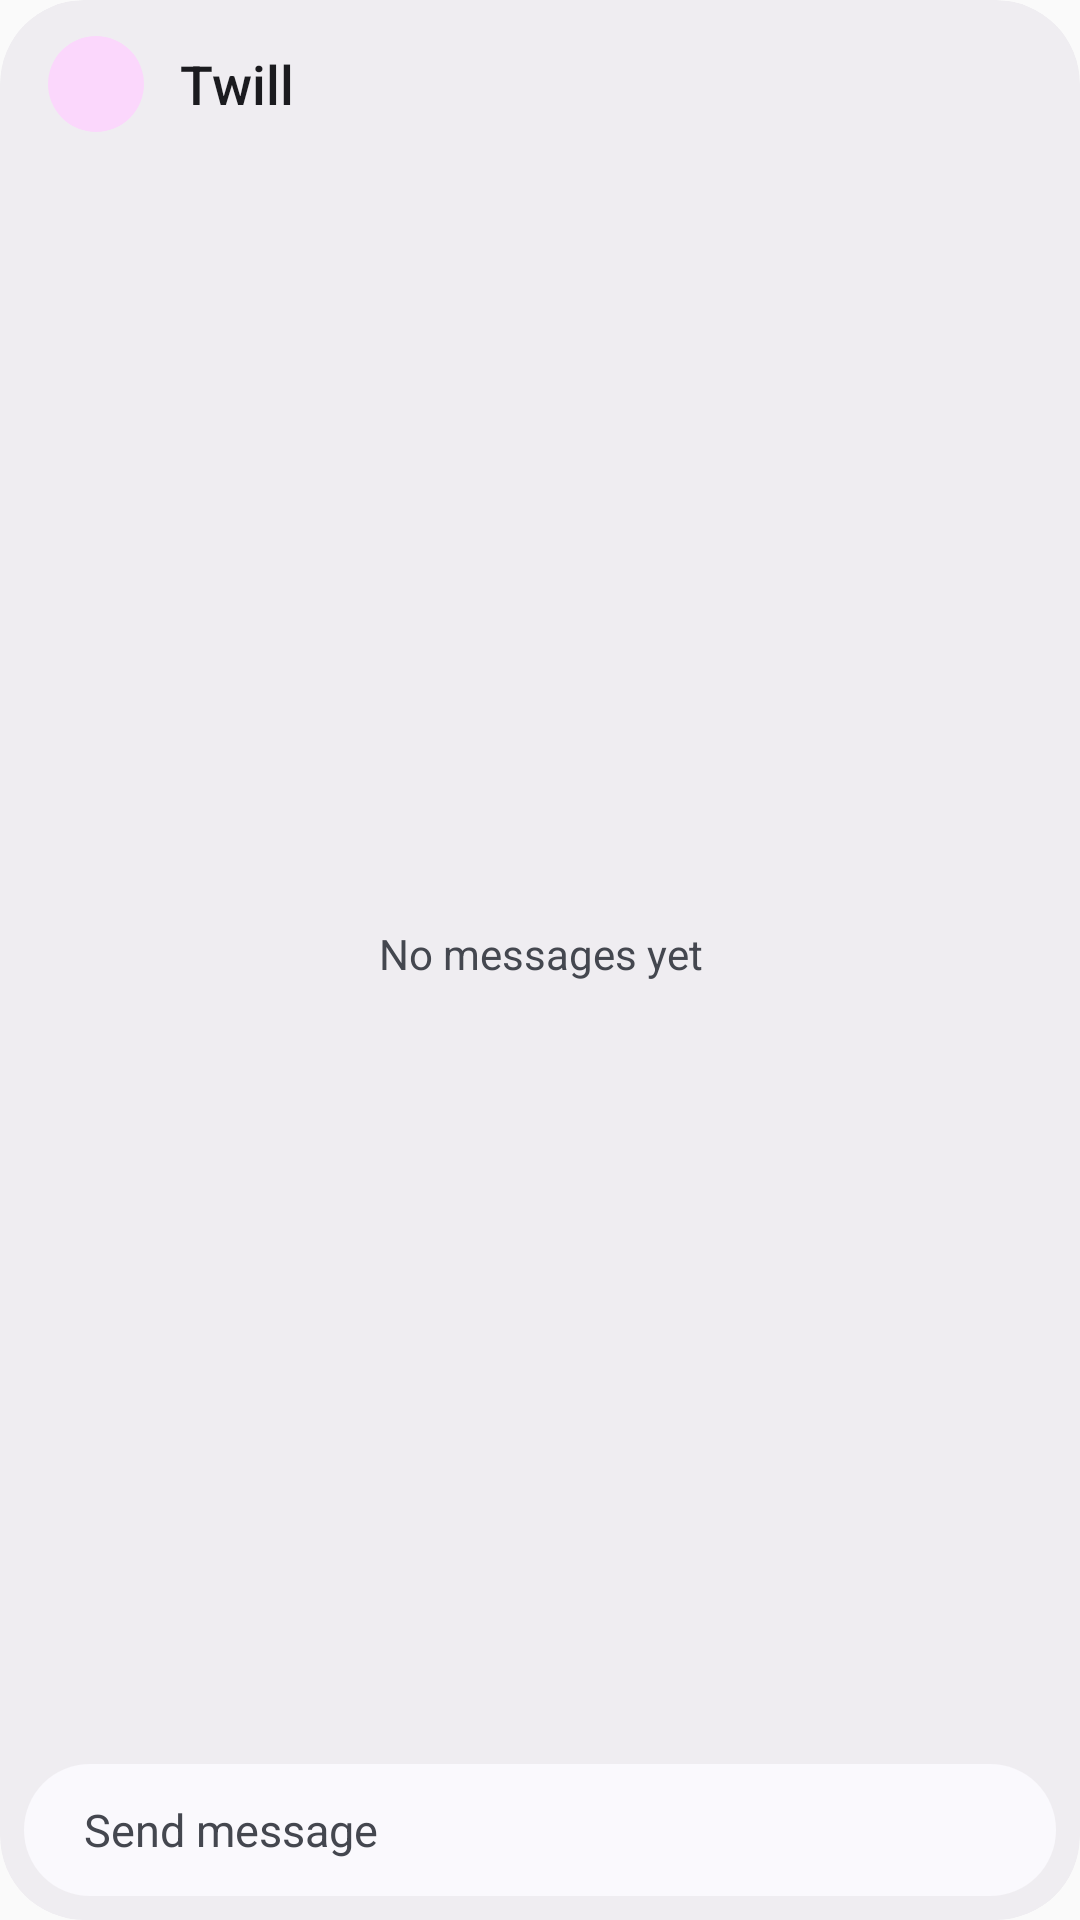

Produce the Android XML layout that renders to this screen, including the resource entries it uses.
<!-- AndroidManifest.xml: application theme BugleTheme -->
<!-- res/layout/twill_widget_conversation.xml -->
<?xml version="1.0" encoding="utf-8"?>
<FrameLayout xmlns:android="http://schemas.android.com/apk/res/android"
    android:id="@android:id/background"
    android:layout_width="match_parent"
    android:layout_height="match_parent"
    android:background="@drawable/twill_widget_background"
    android:clipToOutline="true">

    <LinearLayout
        android:layout_width="match_parent"
        android:layout_height="match_parent"
        android:orientation="vertical">

        <LinearLayout
            android:id="@+id/twill_widget_header"
            android:layout_width="match_parent"
            android:layout_height="56dp"
            android:background="@drawable/twill_widget_header_ripple"
            android:gravity="center_vertical"
            android:orientation="horizontal"
            android:paddingStart="16dp"
            android:paddingEnd="16dp">

            <include
                android:id="@+id/twill_widget_header_avatar"
                layout="@layout/twill_widget_avatar"
                android:layout_width="32dp"
                android:layout_height="32dp" />

            <TextView
                android:id="@+id/twill_widget_title"
                android:layout_width="0dp"
                android:layout_height="wrap_content"
                android:layout_marginStart="12dp"
                android:layout_weight="1"
                android:ellipsize="end"
                android:fontFamily="sans-serif-medium"
                android:singleLine="true"
                android:text="@string/app_name"
                android:textColor="@color/twill_widget_on_surface"
                android:textSize="18sp" />

            <ImageView
                android:id="@+id/twill_widget_protocol"
                android:layout_width="16dp"
                android:layout_height="16dp"
                android:layout_marginStart="8dp"
                android:importantForAccessibility="no"
                android:tint="@color/twill_widget_on_surface_variant" />
        </LinearLayout>

        <FrameLayout
            android:layout_width="match_parent"
            android:layout_height="0dp"
            android:layout_weight="1">

            <ListView
                android:id="@+id/twill_widget_list"
                android:layout_width="match_parent"
                android:layout_height="match_parent"
                android:divider="@android:color/transparent"
                android:dividerHeight="6dp"
                android:paddingStart="12dp"
                android:paddingEnd="12dp"
                android:scrollbars="none"
                android:stackFromBottom="true"
                android:transcriptMode="alwaysScroll" />

            <TextView
                android:id="@+id/twill_widget_empty"
                android:layout_width="match_parent"
                android:layout_height="match_parent"
                android:gravity="center"
                android:padding="24dp"
                android:text="@string/twill_widget_no_messages"
                android:textColor="@color/twill_widget_on_surface_variant"
                android:textSize="14sp" />
        </FrameLayout>

        <TextView
            android:id="@+id/twill_widget_compose"
            android:layout_width="match_parent"
            android:layout_height="44dp"
            android:layout_margin="8dp"
            android:background="@drawable/twill_widget_pill"
            android:gravity="center_vertical"
            android:paddingStart="20dp"
            android:paddingEnd="20dp"
            android:singleLine="true"
            android:text="@string/twill_widget_compose"
            android:textColor="@color/twill_widget_on_surface_variant"
            android:textSize="15sp" />
    </LinearLayout>
</FrameLayout>
<!-- res/layout/twill_widget_avatar.xml (included above) -->
<?xml version="1.0" encoding="utf-8"?>
<FrameLayout xmlns:android="http://schemas.android.com/apk/res/android"
    android:layout_width="40dp"
    android:layout_height="40dp">

    <ImageView
        android:layout_width="match_parent"
        android:layout_height="match_parent"
        android:importantForAccessibility="no"
        android:src="@drawable/twill_widget_avatar_circle" />

    <TextView
        android:id="@+id/twill_widget_avatar_letter"
        android:layout_width="match_parent"
        android:layout_height="match_parent"
        android:fontFamily="sans-serif-medium"
        android:gravity="center"
        android:importantForAccessibility="no"
        android:textColor="@color/twill_widget_on_avatar"
        android:textSize="16sp" />

    <ImageView
        android:id="@+id/twill_widget_avatar_glyph"
        android:layout_width="match_parent"
        android:layout_height="match_parent"
        android:importantForAccessibility="no"
        android:padding="8dp"
        android:scaleType="fitCenter"
        android:src="@drawable/ic_twill_widget_person"
        android:tint="@color/twill_widget_on_avatar"
        android:visibility="gone" />

    <ImageView
        android:id="@+id/twill_widget_avatar_photo"
        android:layout_width="match_parent"
        android:layout_height="match_parent"
        android:importantForAccessibility="no"
        android:scaleType="centerCrop"
        android:visibility="gone" />
</FrameLayout>
<!-- resources referenced by this layout -->
<resources>
  <color name="twill_widget_on_avatar">@android:color/system_on_tertiary_container_light</color>
  <color name="twill_widget_on_surface">@android:color/system_on_surface_light</color>
  <color name="twill_widget_on_surface_variant">@android:color/system_on_surface_variant_light</color>
  <!-- drawable ic_twill_widget_person (drawable) -->
  <?xml version="1.0" encoding="utf-8"?>
  <vector xmlns:android="http://schemas.android.com/apk/res/android"
      android:width="24dp"
      android:height="24dp"
      android:viewportWidth="24"
      android:viewportHeight="24">
      <path
          android:fillColor="#FF000000"
          android:pathData="M12,12c2.21,0 4,-1.79 4,-4s-1.79,-4 -4,-4 -4,1.79 -4,4 1.79,4 4,4zM12,14c-2.67,0 -8,1.34 -8,4v2h16v-2c0,-2.66 -5.33,-4 -8,-4z" />
  </vector>
  <!-- drawable twill_widget_avatar_circle (drawable) -->
  <?xml version="1.0" encoding="utf-8"?>
  <shape xmlns:android="http://schemas.android.com/apk/res/android" android:shape="oval">
      <solid android:color="@color/twill_widget_avatar" />
  </shape>
  <!-- drawable twill_widget_background (drawable) -->
  <?xml version="1.0" encoding="utf-8"?>
  <shape xmlns:android="http://schemas.android.com/apk/res/android" android:shape="rectangle">
      <solid android:color="@color/twill_widget_page" />
      <corners android:radius="@android:dimen/system_app_widget_background_radius" />
  </shape>
  <!-- drawable twill_widget_header_ripple (drawable) -->
  <?xml version="1.0" encoding="utf-8"?>
  <ripple xmlns:android="http://schemas.android.com/apk/res/android"
      android:color="@color/twill_widget_ripple" />
  <!-- drawable twill_widget_pill (drawable) -->
  <?xml version="1.0" encoding="utf-8"?>
  <ripple xmlns:android="http://schemas.android.com/apk/res/android"
      android:color="@color/twill_widget_ripple">
      <item>
          <shape android:shape="rectangle">
              <solid android:color="@color/twill_widget_card" />
              <corners android:radius="24dp" />
          </shape>
      </item>
  </ripple>
  <string name="app_name">Twill</string>
  <string name="twill_widget_compose">Send message</string>
  <string name="twill_widget_no_messages">No messages yet</string>
  <style name="BugleTheme" parent="BugleBaseTheme">
          
           <item name="android:dropDownListViewStyle">@style/DropDownListViewStyle</item>
           <item name="colorPrimary">@color/action_bar_background_color</item>
           <item name="colorPrimaryDark">@color/action_bar_background_color_dark</item>
           <item name="colorAccent">@color/action_bar_background_color</item>
           <item name="android:textColorHighlight">@color/text_highlight_color</item>
           <item name="actionBarStyle">@style/BugleActionBar</item>
      </style>
  <color name="twill_widget_avatar">@android:color/system_tertiary_container_light</color>
  <color name="twill_widget_page">@android:color/system_surface_container_light</color>
  <color name="twill_widget_card">@android:color/system_surface_bright_light</color>
  <style name="BugleBaseTheme" parent="Theme.AppCompat.Light.DarkActionBar">
          <item name="android:forceDarkAllowed">true</item>
      </style>
  <style name="DropDownListViewStyle" parent="Widget.AppCompat.ListView.DropDown">
        <item name="android:dividerHeight">0dp</item>
      </style>
  <style name="BugleActionBar" parent="@style/Widget.AppCompat.Light.ActionBar.Solid">
          <item name="height">@dimen/action_bar_height</item>
          <item name="displayOptions">showTitle</item>
          <item name="titleTextStyle">@style/BugleActionBarTitleTextStyle</item>
      </style>
  <dimen name="action_bar_height">56dp</dimen>
  <style name="BugleActionBarTitleTextStyle" parent="@style/TextAppearance.AppCompat.Widget.ActionBar.Title">
        <item name="android:textColor">@color/action_bar_title_text_color</item>
        <item name="android:textSize">@dimen/action_bar_text_size</item>
        <item name="android:lines">1</item>
      </style>
  <dimen name="action_bar_text_size">20sp</dimen>
</resources>
